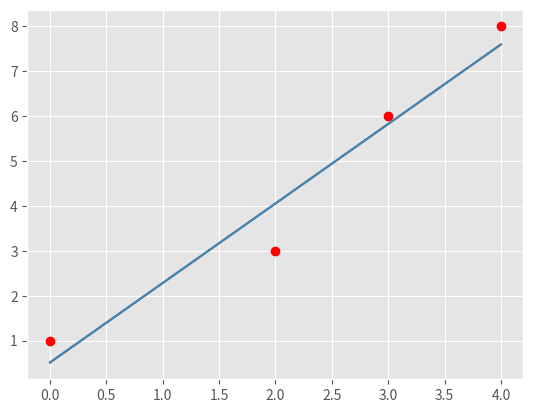
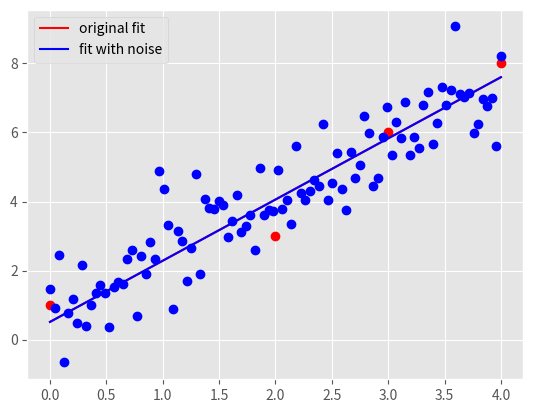

Recreate these plots in Python, in order.
"""
Start file for hw1pr2 of Big Data Summer 2017

Before attemping the problem, please familiarize with pandas and numpy
libraries. Tutorials can be found online:
http://pandas.pydata.org/pandas-docs/stable/tutorials.html
https://docs.scipy.org/doc/numpy-dev/user/quickstart.html

This file only has one part: the main driver.

First, fill in the solution you obtained from part (a) in part (c) of the
main driver to generate plot for part (c).

Please COMMENT OUT part(d) in main driver before you finish that step.
Otherwise, you won't be able to run the program because of errors.

Note:
1. You must finish the first two parts (math part) of this problem before
   attempting the coding part.

2. Please read the instructions and hints carefully, and use the name of the
variables we provided, otherwise, the function may not work.

3. Placeholder values are given for the variables needed, they need to be
   replaced with your own code

3. Remember to comment out the TODO comment after you finish each part.
"""


import pandas as pd
import numpy as np
import matplotlib.pyplot as plt
import time


###########################################
#	    	Main Driver Function       	  #
###########################################


if __name__ == '__main__':

    # =============part c: Plot data and the optimal linear fit=================
    # NOTE: to finish this part, you need to finish the part(a) of this part
    # 		first

    # load the four data points of tihs problem
    X = np.array([0, 2, 3, 4])
    y = np.array([1, 3, 6, 8])

    # plot four data points on the plot
    plt.style.use('ggplot')
    plt.plot(X, y, 'ro')


    # TODO: replace the m_opt and b_opt with the solution you obtained from
    # 		part (a), note that y = mx + b
    "*** YOUR CODE HERE ***"
    m_opt = float(62/35)
    b_opt = float(18/35)
    x = np.linspace(0, 4)
    y_estimate = m_opt*x+b_opt
    plt.plot(x, y_estimate, '-')
    "*** END YOUR CODE HERE ***"


    # TODO: generate 100 points along the line of optimal linear fit.

    # HINT:
    #	1) Use np.linspace to get the x-coordinate of 100 points
    #	2) Calculate the y-coordinate of those 100 points with the m_opt and
    #	   b_opt, remember y = mx+b.
    #	3) Use a.reshape(-1,1), where a is a np.array, to reshape the array
    #	   to appropraite shape for generating plot

    X_space = []
    y_space = []
    "*** YOUR CODE HERE ***"
    X_space = np.linspace(0, 4, num=100).reshape(-1,1)
    y_space = [m_opt*X + b_opt for X in X_space]
    y_space = np.asarray(y_space).reshape(-1,1)
    "*** END YOUR CODE HERE ***"

    # plot the optimal learn fit you obtained and save it to your current
    # folder
    plt.plot(X_space, y_space)
    plt.savefig('hw1pr2c.png', format='png')
    plt.close()


    # =============part d: Optimal linear fit with random data points=================

    # variables to start with
    mu, sigma, sampleSize = 0, 1, 100

    # TODO: Generate white Gaussian noise
    # HINT: Use np.random.normal to generate noise

    noise = []
    "*** YOUR CODE HERE ***"
    noise = np.random.normal(mu, sigma, sampleSize)
    "*** END YOUR CODE HERE ***"

    # TODO: generate y-coordinate of the 100 points with noise

    # HINT:
    #	1) Use X_space created in the part (c) above as the x-coordinates
    #	2) In this case, y = mx + b + noise

    y_space_rand = np.zeros(len(X_space))
    "*** YOUR CODE HERE ***"
    for i in range(len(X_space)):
        y_space_rand[i] = m_opt*X_space[i] + b_opt + noise[i]
    "*** END YOUR CODE HERE ***"

    # TODO: calculate the new parameters for optimal linear fit using the
    #		100 new points generated above

    # HINT:
    #	1) Use np.ones_like to create a column of 1
    #	2) Use np.hstack to stack column of ones on X_space to create
    #	   X_space_stacked
    #	3) Use np.linalg.solve to solve W_opt following the normal equation:
    #	   X.T * X * W_opt = X.T * y

    "*** YOUR CODE HERE ***"
    columnsOne = np.ones_like( X_space )
    X_space_stacked = np.hstack((columnsOne, X_space))
    XT = X_space_stacked.T
    W_opt = np.linalg.solve( XT @ X_space_stacked, XT @ y_space_rand )
    "*** END YOUR CODE HERE ***"

    # get the new m, and new b from W_opt obtained above
    b_rand_opt, m_rand_opt = W_opt.item(0), W_opt.item(1)

    # TODO: Generate the y-coordinate of 100 points with the new parameters
    #		obtained

    # HINT:
    #	1) Use X_space for x-coordinates (same)
    #	2) y = mx + b
    #	3) Make sure the array is in appropraite shape using a.reshape(-1,1)

    y_pred_rand = []
    "*** YOUR CODE HERE ***"
    X_space = np.linspace(0, 4, num=100).reshape(-1,1)
    y_pred_rand = [m_rand_opt*X + b_rand_opt for X in X_space]
    y_pred_rand = np.asarray(y_space).reshape(-1,1)
    "*** END YOUR CODE HERE ***"

    # generate plot
    print (X)
    print (y)
    # plot original data points and line
    plt.plot(X, y, 'ro')
    orig_plot, = plt.plot(X_space, y_space, 'r')

    # plot the generated 100 points with white gaussian noise and the new line
    plt.plot(X_space, y_space_rand, 'bo')
    rand_plot, = plt.plot(X_space, y_pred_rand, 'b')

    # set up legend and save the plot to the current folder
    plt.legend((orig_plot, rand_plot), \
    	('original fit', 'fit with noise'), loc = 'best')
    plt.savefig('hw1pr2d.png', format='png')
    plt.close()
